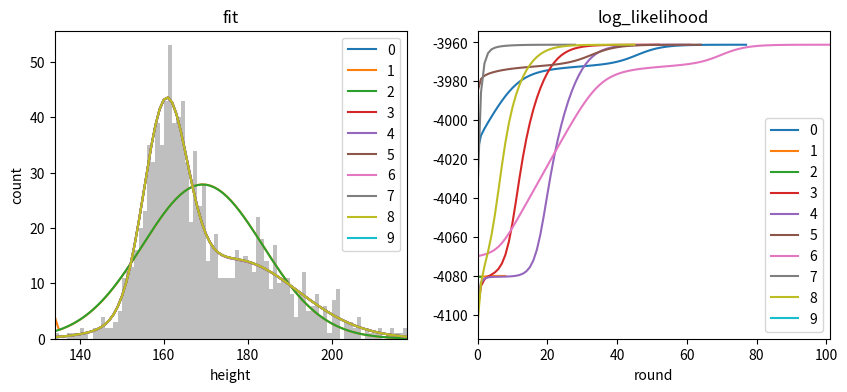

This figure's Python source:
import numpy as np
import random
import matplotlib.pyplot as plt
from math import sqrt, acos

E = 2.71828
PI = acos(-1)
EPS = 1e-6
TOE = 1e-3


class GmmExperienment:
    def __init__(self, data_num_, pi_, mu1_, sigma1_, mu2_, sigma2_, max_round_):

        self.data_num = data_num_
        self.pi = pi_
        self.mu1 = mu1_
        self.mu2 = mu2_
        self.sigma1 = sigma1_
        self.sigma2 = sigma2_

        self.pi_init = None
        self.mu1_init = None
        self.mu2_init = None
        self.sigma1_init = None
        self.sigma2_init = None
        self.random_init()

        self.max_round = max_round_
        self.round_fact = None
        self.round_fact_max = 0

        self.data = np.zeros((data_num_,), dtype="int")

        # 数据属于每个高斯分布的后验概率
        self.p_class1 = np.zeros((data_num_,), dtype="double")
        self.p_class2 = np.zeros((data_num_,), dtype="double")

        # 对数似然和迭代次数之间的关系
        self.log_like = []

        # 画图
        self.fig = plt.figure(figsize=(10, 4))
        self.ax = self.fig.add_subplot(121)
        self.bx = self.fig.add_subplot(122)

    def generate_data(self):
        """
        自动生成数据，通过随机数选择某个高斯分布
        :return:
        """
        for n in range(self.data_num):
            if random.randint(1, 100) <= self.pi * 100:
                self.generate_1(n)
            else:
                self.generate_2(n)

    def generate_1(self, index):
        """
        生成女生
        :param index: 生成的数据索引
        :return:
        """
        self.data[index] = np.random.normal(loc=self.mu1, scale=self.sigma1)

    def generate_2(self, index):
        """
        生成男生
        :param index: 生成的数据索引
        :return:
        """
        self.data[index] = np.random.normal(loc=self.mu2, scale=self.sigma2)

    def plot_hist(self):
        """
        画数据的直方图，间隔是1cm
        :return:
        """
        d = 1
        num_bins = int((max(self.data) - min(self.data)) / d)

        self.ax.hist(self.data, num_bins, alpha=0.5, color="gray")

    def plot_con(self, pi_, mu1_, sigma1_, mu2_, sigma2_, set_label):
        """
        绘制拟合曲线
        """

        x = np.arange(0, 500)
        con = (pi_ * self.n(x, mu1_, sigma1_) + (1 - pi_) * self.n(x, mu2_, sigma2_)) * self.data_num

        self.ax.plot(con, label=set_label)
        self.ax.legend(loc=0)
        self.ax.set(xlim=[min(self.data), max(self.data)], title='fit',
                    ylabel='count', xlabel='height')

        # plt.show()

    def plot_likelihood(self, set_label):
        """
        绘制似然函数随迭代次数的变化
        """
        self.bx.plot(self.log_like, label=set_label)
        self.bx.legend(loc=0)
        self.bx.set(title='log_likelihood',
                    xlabel='round', xlim=[0, self.round_fact_max])

    def em(self):
        """
        em算法，迭代e_step和m_step，最大化似然函数，返回估计的参数
        :return: 最终估计得到的参数
        """
        pi_new, mu1_new, mu2_new, sigma1_new, sigma2_new = self.pi_init, self.mu1_init, self.mu2_init, self.sigma1_init, self.sigma2_init
        for n in range(self.max_round):
            self.e_step(pi_new, mu1_new, sigma1_new, mu2_new, sigma2_new)
            pi_new, mu1_new, sigma1_new, mu2_new, sigma2_new = self.m_step()
            self.log_likelihood(pi_new, mu1_new, sigma1_new, mu2_new, sigma2_new)
            if (n > 0) and np.abs(self.log_like[-1] - self.log_like[-2]) < TOE:
                self.round_fact = n
                print("中断轮数", n)
                print("对数似然:", self.log_like[-1])
                if n > self.round_fact_max:
                    self.round_fact_max = n
                break

        return pi_new, mu1_new, sigma1_new, mu2_new, sigma2_new, self.log_like[-1]

    def e_step(self, pi_, mu1_, sigma1_, mu2_, sigma2_):
        # 计算Q函数，即参数给定的情况下，隐变量pi的条件概率
        self.p_class1 = (pi_ * self.n(self.data, mu1_, sigma1_)) / (pi_ * self.n(self.data, mu1_, sigma1_) + (1 - pi_) * self.n(self.data, mu2_, sigma2_))
        self.p_class2 = ((1 - pi_) * self.n(self.data, mu2_, sigma2_)) / (pi_ * self.n(self.data, mu1_, sigma1_) + (1 - pi_) * self.n(self.data, mu2_, sigma2_))
        return

    def m_step(self):
        pi_new = self.p_class1.sum() / self.data_num
        mu_1_new = (self.p_class1 * self.data).sum() / self.p_class1.sum()
        mu_2_new = (self.p_class2 * self.data).sum() / self.p_class2.sum()

        sigma_1_new = sqrt((self.p_class1 * (self.data - mu_1_new) * (self.data - mu_1_new)).sum() / self.p_class1.sum() + EPS)
        sigma_2_new = sqrt((self.p_class2 * (self.data - mu_2_new) * (self.data - mu_2_new)).sum() / self.p_class2.sum() + EPS)

        return pi_new, mu_1_new, sigma_1_new, mu_2_new, sigma_2_new

    def log_likelihood(self, pi_, mu1_, sigma1_, mu2_, sigma2_):
        """
        对数似然函数
        """
        self.log_like.append(np.log(pi_ * self.n(self.data, mu1_, sigma1_) + (1 - pi_) * self.n(self.data, mu2_, sigma2_)).sum())
        return

    @staticmethod
    def n(value, mu, sigma):
        """
        高斯分布
        """
        if 2 * sigma ** 2 <= 0.0001:
            sigma = 0.1

        return (1 / (sqrt(2 * PI) * sigma)) * E ** (-((value - mu) ** 2) / (2 * sigma ** 2))

    def random_init(self):
        """
        随机参数初始化
        """
        self.pi_init = random.random()
        self.mu1_init = random.randint(100, 250)
        self.mu2_init = random.randint(100, 250)
        self.sigma1_init = random.randint(1, 15)
        self.sigma2_init = random.randint(1, 15)


if __name__ == "__main__":
    # 设置数据生成器参数

    data_num = 1000
    pi = 0.45
    mu1 = 160
    mu2 = 178
    sigma1 = 5
    sigma2 = 15
    round_max = 1000

    # 构建实验
    exp1 = GmmExperienment(data_num, pi, mu1, sigma1, mu2, sigma2, round_max)

    # 生成数据
    exp1.generate_data()
    np.save("data.npy", exp1.data)
    print(exp1.data)
    # 画直方图
    exp1.plot_hist()

    # 设置实验次数
    exp_num = 10

    result = []
    likelihood_list = []
    for i in range(exp_num):
        print("实验" + str(i))
        # 随机初始化
        exp1.random_init()
        # 重置似然
        exp1.log_like = []
        # 拟合
        pi_e, mu1_e, sigma1_e, mu2_e, sigma2_e, likelihood = exp1.em()
        if likelihood is np.nan:
            likelihood = -999999999
        likelihood_list.append(likelihood)
        result.append([pi_e, mu1_e, sigma1_e, mu2_e, sigma2_e, likelihood])
        print("初始化参数" + str(i) + ":")
        print("pi:", exp1.pi_init, "mu1:", exp1.mu1_init, "sigma1:", exp1.sigma1_init, "mu2:", exp1.mu2_init, "sigma2:", exp1.sigma2_init)
        print("拟合结果" + str(i) + ":")
        print("pi:", pi_e, "mu1:", mu1_e, "sigma1:", sigma1_e, "mu2:", mu2_e, "sigma2:", sigma2_e)
        # 画拟合曲线
        exp1.plot_con(pi_e, mu1_e, sigma1_e, mu2_e, sigma2_e, set_label=str(i))
        # 画似然函数变化情况
        exp1.plot_likelihood(set_label=str(i))
        print("--------------------------")
    plt.show()

    best = result[likelihood_list.index(max(likelihood_list))]
    print("最优结果：")
    print(best)
